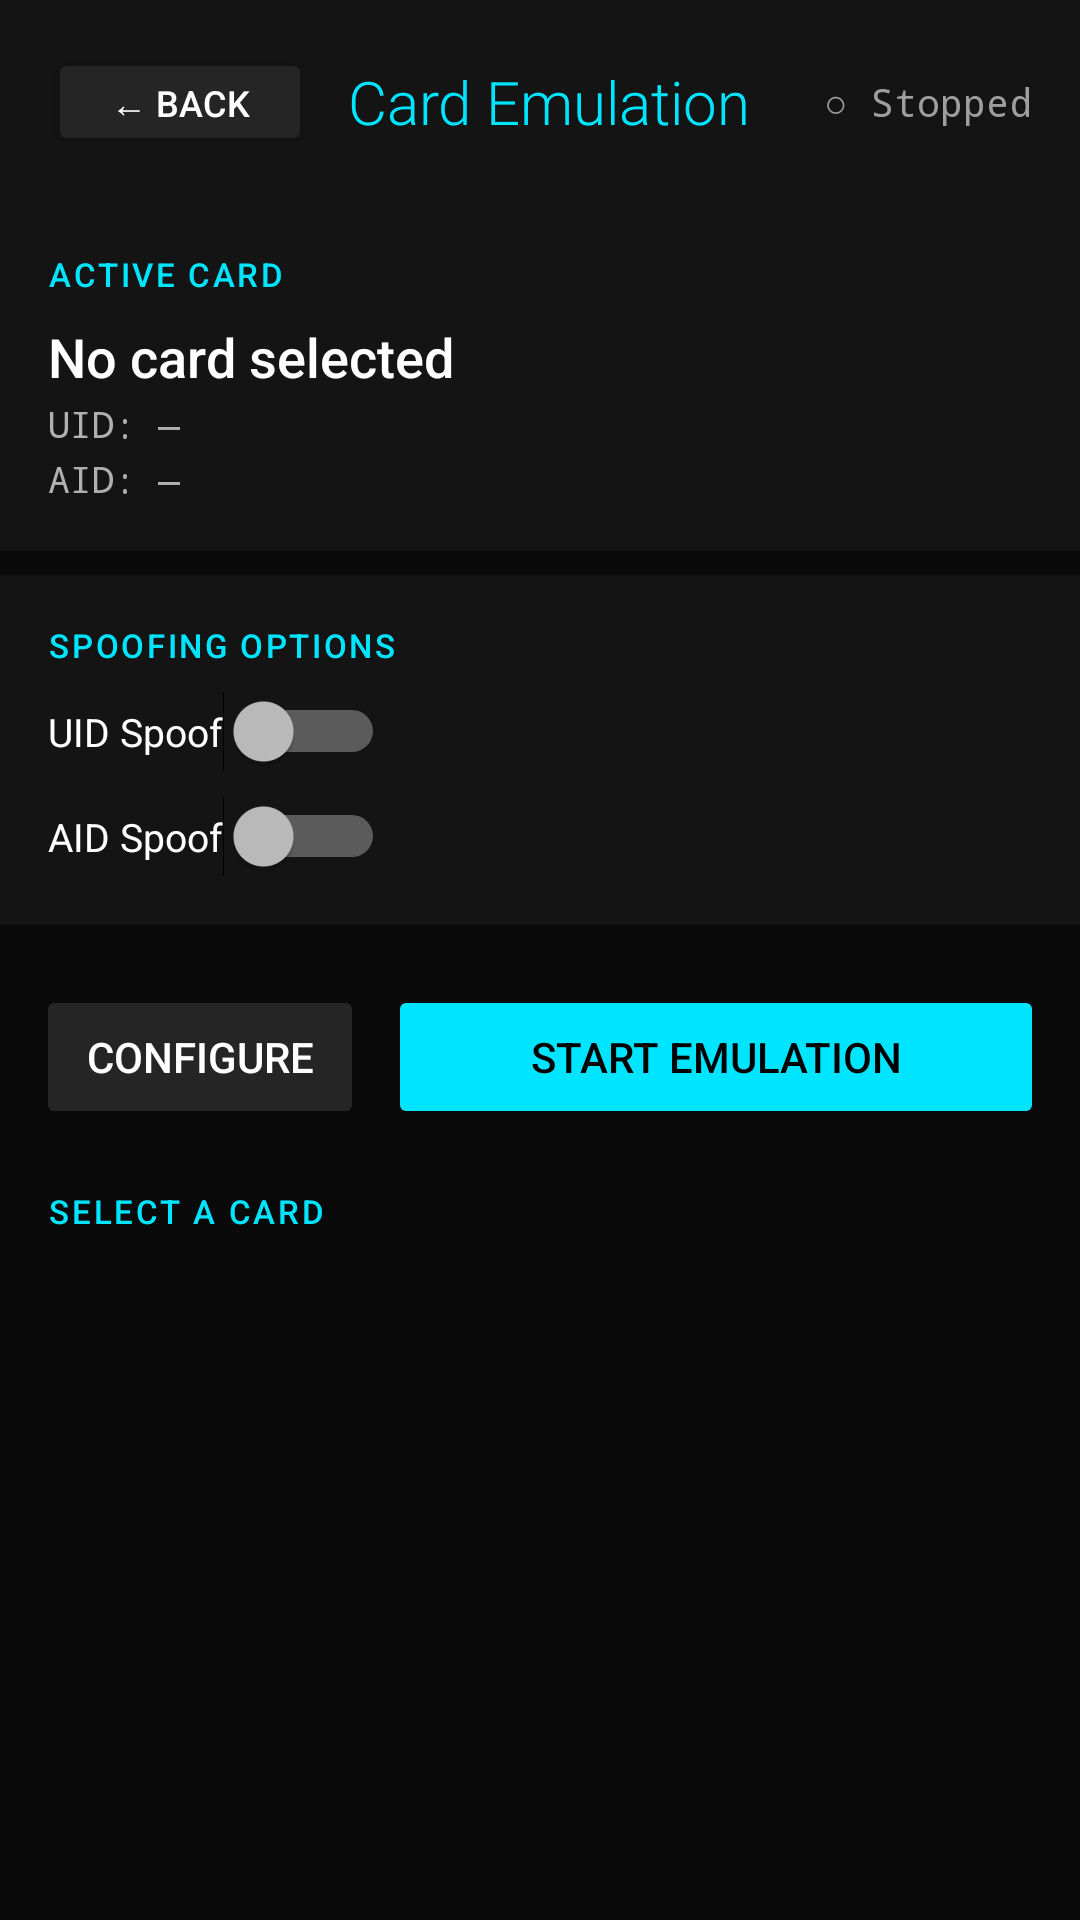

This screen was rendered from an Android layout file. Write that file and the resources it references.
<!-- AndroidManifest.xml: application theme Theme.NFCWallet -->
<!-- res/layout/activity_emulation.xml -->
<?xml version="1.0" encoding="utf-8"?>
<LinearLayout xmlns:android="http://schemas.android.com/apk/res/android"
    android:layout_width="match_parent"
    android:layout_height="match_parent"
    android:orientation="vertical"
    android:background="@color/bg_dark">

    
    <LinearLayout
        android:layout_width="match_parent"
        android:layout_height="wrap_content"
        android:orientation="horizontal"
        android:background="@color/bg_surface"
        android:padding="16dp"
        android:gravity="center_vertical">

        <Button
            android:id="@+id/btn_back"
            android:layout_width="wrap_content"
            android:layout_height="36dp"
            android:text="← Back"
            android:textSize="12sp"
            android:backgroundTint="@color/bg_elevated"
            android:textColor="@color/text_primary"
            android:layout_marginEnd="12dp" />

        <TextView
            android:layout_width="0dp"
            android:layout_height="wrap_content"
            android:layout_weight="1"
            android:text="Card Emulation"
            android:textSize="20sp"
            android:textColor="@color/accent_cyan"
            android:fontFamily="sans-serif-light" />

        <TextView
            android:id="@+id/emulation_status"
            android:layout_width="wrap_content"
            android:layout_height="wrap_content"
            android:text="○ Stopped"
            android:textSize="13sp"
            android:textColor="@color/color_stopped"
            android:fontFamily="monospace" />
    </LinearLayout>

    
    <LinearLayout
        android:layout_width="match_parent"
        android:layout_height="wrap_content"
        android:orientation="vertical"
        android:background="@color/bg_surface"
        android:padding="16dp">

        <TextView
            android:layout_width="wrap_content"
            android:layout_height="wrap_content"
            android:text="Active Card"
            android:textSize="11sp"
            android:textColor="@color/accent_cyan"
            android:textAllCaps="true"
            android:fontFamily="sans-serif-medium"
            android:letterSpacing="0.08"
            android:layout_marginBottom="8dp" />

        <TextView
            android:id="@+id/active_card_label"
            android:layout_width="wrap_content"
            android:layout_height="wrap_content"
            android:text="No card selected"
            android:textSize="18sp"
            android:textColor="@color/text_primary"
            android:fontFamily="sans-serif-medium" />

        <TextView
            android:id="@+id/active_card_uid"
            android:layout_width="wrap_content"
            android:layout_height="wrap_content"
            android:text="UID: —"
            android:textSize="12sp"
            android:textColor="@color/text_secondary"
            android:fontFamily="monospace"
            android:layout_marginTop="2dp" />

        <TextView
            android:id="@+id/active_card_aid"
            android:layout_width="wrap_content"
            android:layout_height="wrap_content"
            android:text="AID: —"
            android:textSize="12sp"
            android:textColor="@color/text_secondary"
            android:fontFamily="monospace"
            android:layout_marginTop="2dp" />
    </LinearLayout>

    
    <LinearLayout
        android:layout_width="match_parent"
        android:layout_height="wrap_content"
        android:orientation="vertical"
        android:background="@color/bg_surface"
        android:padding="16dp"
        android:layout_marginTop="8dp">

        <TextView
            android:layout_width="wrap_content"
            android:layout_height="wrap_content"
            android:text="Spoofing Options"
            android:textSize="11sp"
            android:textColor="@color/accent_cyan"
            android:textAllCaps="true"
            android:fontFamily="sans-serif-medium"
            android:letterSpacing="0.08"
            android:layout_marginBottom="8dp" />

        
        <LinearLayout
            android:layout_width="match_parent"
            android:layout_height="wrap_content"
            android:orientation="horizontal"
            android:gravity="center_vertical"
            android:layout_marginBottom="8dp">

            <Switch
                android:id="@+id/switch_uid_spoof"
                android:layout_width="wrap_content"
                android:layout_height="wrap_content"
                android:text="UID Spoof"
                android:textColor="@color/text_primary"
                android:textSize="13sp"
                android:layout_marginEnd="12dp" />

            <EditText
                android:id="@+id/input_spoof_uid"
                android:layout_width="0dp"
                android:layout_height="36dp"
                android:layout_weight="1"
                android:hint="Spoofed UID (hex)"
                android:inputType="text"
                android:textColor="@color/text_primary"
                android:textColorHint="@color/text_hint"
                android:background="@color/bg_input"
                android:padding="8dp"
                android:fontFamily="monospace"
                android:textSize="12sp"
                android:visibility="gone" />
        </LinearLayout>

        
        <LinearLayout
            android:layout_width="match_parent"
            android:layout_height="wrap_content"
            android:orientation="horizontal"
            android:gravity="center_vertical">

            <Switch
                android:id="@+id/switch_aid_spoof"
                android:layout_width="wrap_content"
                android:layout_height="wrap_content"
                android:text="AID Spoof"
                android:textColor="@color/text_primary"
                android:textSize="13sp"
                android:layout_marginEnd="12dp" />

            <EditText
                android:id="@+id/input_spoof_aid"
                android:layout_width="0dp"
                android:layout_height="36dp"
                android:layout_weight="1"
                android:hint="Spoofed AID (hex)"
                android:inputType="text"
                android:textColor="@color/text_primary"
                android:textColorHint="@color/text_hint"
                android:background="@color/bg_input"
                android:padding="8dp"
                android:fontFamily="monospace"
                android:textSize="12sp"
                android:visibility="gone" />
        </LinearLayout>
    </LinearLayout>

    
    <LinearLayout
        android:layout_width="match_parent"
        android:layout_height="wrap_content"
        android:orientation="horizontal"
        android:padding="12dp"
        android:layout_marginTop="8dp">

        <Button
            android:id="@+id/btn_configure_card"
            android:layout_width="0dp"
            android:layout_height="wrap_content"
            android:layout_weight="1"
            android:text="Configure"
            android:backgroundTint="@color/bg_elevated"
            android:textColor="@color/text_primary"
            android:layout_marginEnd="8dp" />

        <Button
            android:id="@+id/btn_start_stop"
            android:layout_width="0dp"
            android:layout_height="wrap_content"
            android:layout_weight="2"
            android:text="Start Emulation"
            android:backgroundTint="@color/accent_cyan"
            android:textColor="@color/text_on_accent"
            android:enabled="false" />
    </LinearLayout>

    
    <TextView
        android:layout_width="match_parent"
        android:layout_height="wrap_content"
        android:text="Select a Card"
        android:textSize="11sp"
        android:textColor="@color/accent_cyan"
        android:textAllCaps="true"
        android:fontFamily="sans-serif-medium"
        android:letterSpacing="0.08"
        android:paddingStart="16dp"
        android:paddingEnd="16dp"
        android:paddingTop="8dp"
        android:paddingBottom="4dp" />

    
    <androidx.recyclerview.widget.RecyclerView
        android:id="@+id/saved_cards_list"
        android:layout_width="match_parent"
        android:layout_height="0dp"
        android:layout_weight="1"
        android:clipToPadding="false"
        android:padding="4dp" />

</LinearLayout>
<!-- resources referenced by this layout -->
<resources>
  <color name="accent_cyan">#00E5FF</color>
  <color name="bg_dark">#0A0A0A</color>
  <color name="bg_elevated">#252525</color>
  <color name="bg_input">#1A1A2E</color>
  <color name="bg_surface">#141414</color>
  <color name="color_stopped">#9E9E9E</color>
  <color name="text_hint">#606060</color>
  <color name="text_on_accent">#000000</color>
  <color name="text_primary">#FFFFFF</color>
  <color name="text_secondary">#B0B0B0</color>
  <style name="Theme.NFCWallet" parent="Theme.MaterialComponents.NoActionBar">
          <item name="android:colorBackground">@color/bg_dark</item>
          <item name="colorSurface">@color/bg_surface</item>
          <item name="colorPrimary">@color/accent_cyan</item>
          <item name="colorPrimaryDark">@color/accent_cyan_dark</item>
          <item name="colorAccent">@color/accent_cyan</item>
          <item name="colorOnPrimary">@color/text_on_accent</item>
          <item name="colorOnBackground">@color/text_primary</item>
          <item name="colorOnSurface">@color/text_primary</item>
          <item name="android:textColorPrimary">@color/text_primary</item>
          <item name="android:textColorSecondary">@color/text_secondary</item>
          <item name="android:textColorHint">@color/text_hint</item>
          <item name="android:windowBackground">@color/bg_dark</item>
          <item name="android:statusBarColor">@color/bg_dark</item>
          <item name="android:navigationBarColor">@color/bg_dark</item>
          <item name="android:windowLightStatusBar">false</item>
          <item name="android:windowLightNavigationBar" tools:targetApi="o_mr1">false</item>
          <item name="materialButtonStyle">@style/Widget.NFCWallet.Button</item>
          <item name="editTextStyle">@style/Widget.NFCWallet.EditText</item>
      </style>
  <color name="accent_cyan_dark">#00B2CC</color>
  <style name="Widget.NFCWallet.Button" parent="Widget.MaterialComponents.Button">
          <item name="backgroundTint">@color/accent_cyan</item>
          <item name="android:textColor">@color/text_on_accent</item>
          <item name="cornerRadius">8dp</item>
          <item name="android:textAllCaps">false</item>
          <item name="android:fontFamily">sans-serif-medium</item>
      </style>
  <style name="Widget.NFCWallet.EditText" parent="Widget.MaterialComponents.TextInputEditText">
          <item name="android:background">@color/bg_input</item>
          <item name="android:textColor">@color/text_primary</item>
          <item name="android:textColorHint">@color/text_hint</item>
          <item name="android:paddingStart">12dp</item>
          <item name="android:paddingEnd">12dp</item>
          <item name="android:paddingTop">10dp</item>
          <item name="android:paddingBottom">10dp</item>
      </style>
</resources>
